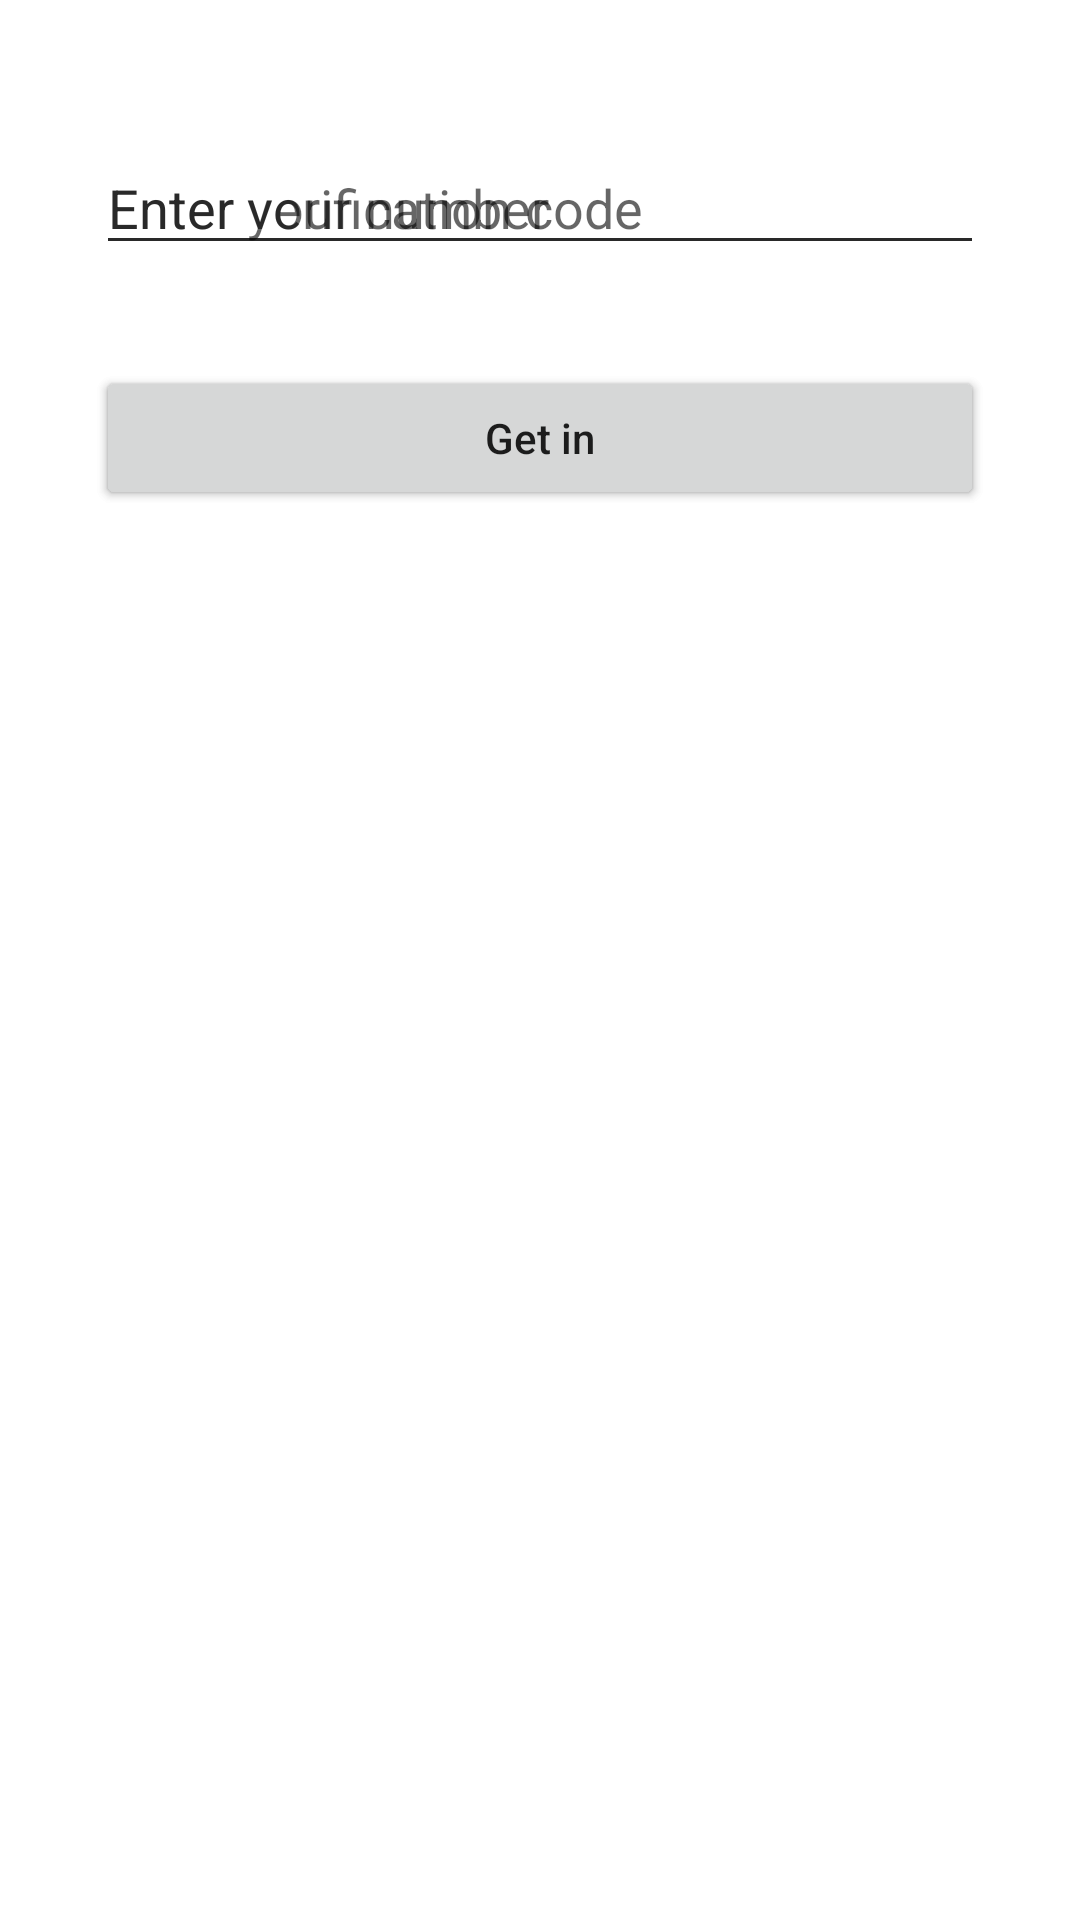

Reconstruct the res/layout file that produces this screen, plus the resources it refers to.
<!-- AndroidManifest.xml: application theme Theme.NoteApp -->
<!-- res/layout/fragment_phone.xml -->
<?xml version="1.0" encoding="utf-8"?>
<androidx.constraintlayout.widget.ConstraintLayout xmlns:android="http://schemas.android.com/apk/res/android"
    xmlns:app="http://schemas.android.com/apk/res-auto"
    xmlns:tools="http://schemas.android.com/tools"
    android:layout_width="match_parent"
    android:layout_height="match_parent"
    android:padding="32dp"
    tools:context=".ui.auth.PhoneFragment">

    <EditText
        android:id="@+id/edit_phone"
        android:layout_width="match_parent"
        android:layout_height="wrap_content"
        android:layout_marginTop="15dp"
        android:hint="Enter your number"
        android:inputType="phone"
        app:layout_constraintTop_toTopOf="parent" />

    <EditText
        android:id="@+id/edit_verif_code"
        android:layout_width="match_parent"
        android:layout_height="wrap_content"
        android:layout_marginTop="15dp"
        android:hint="Enter verification code"
        android:inputType="phone"
        android:maxLength="6"
        app:layout_constraintTop_toTopOf="parent" />

    <TextView
        android:id="@+id/text_view_count_down_timer"
        android:layout_width="wrap_content"
        android:layout_height="wrap_content"
        android:layout_marginTop="4dp"
        android:layout_marginEnd="20dp"
        android:textSize="15sp"
        app:layout_constraintRight_toRightOf="parent"
        app:layout_constraintTop_toBottomOf="@id/edit_verif_code" />

    <TextView
        android:id="@+id/text_view_check_number"
        android:layout_width="wrap_content"
        android:layout_height="wrap_content"
        android:layout_marginTop="4dp"
        android:layout_marginEnd="20dp"
        android:textSize="15sp"
        app:layout_constraintRight_toRightOf="parent"
        app:layout_constraintTop_toBottomOf="@id/edit_phone" />

    <Button
        android:id="@+id/button_next"
        android:layout_width="match_parent"
        android:layout_height="wrap_content"
        android:layout_marginTop="90dp"
        android:text="Next"
        android:textAllCaps="false"
        app:layout_constraintTop_toTopOf="parent" />

    <Button
        android:id="@+id/button_get_in"
        android:layout_width="match_parent"
        android:layout_height="wrap_content"
        android:layout_marginTop="90dp"
        android:text="Get in"
        android:textAllCaps="false"
        app:layout_constraintTop_toTopOf="parent" />

</androidx.constraintlayout.widget.ConstraintLayout>
<!-- resources referenced by this layout -->
<resources>
  <style name="Theme.NoteApp" parent="Theme.MaterialComponents.DayNight.DarkActionBar">
          
          <item name="colorPrimary">@color/purple_500</item>
          <item name="colorPrimaryVariant">@color/purple_700</item>
          <item name="colorOnPrimary">@color/white</item>
          
          <item name="colorSecondary">@color/teal_200</item>
          <item name="colorSecondaryVariant">@color/teal_700</item>
          <item name="colorOnSecondary">@color/black</item>
          
          <item name="android:statusBarColor" tools:targetApi="l">?attr/colorPrimaryVariant</item>
          
         <item name="editTextBackground">@drawable/backgr_for_edit_txt</item>
      </style>
  <color name="purple_500">#FF6200EE</color>
  <color name="purple_700">#FF3700B3</color>
  <color name="white">#FFFFFFFF</color>
  <color name="teal_200">#FF03DAC5</color>
  <color name="teal_700">#FF018786</color>
  <color name="black">#FF000000</color>
  <!-- drawable backgr_for_edit_txt (drawable-v24) -->
  <?xml version="1.0" encoding="utf-8"?>
  <shape xmlns:android="http://schemas.android.com/apk/res/android">
  
      <stroke android:color="@color/black"
          android:width="1dp"/>
      <corners android:radius="16dp"/>
  </shape>
</resources>
